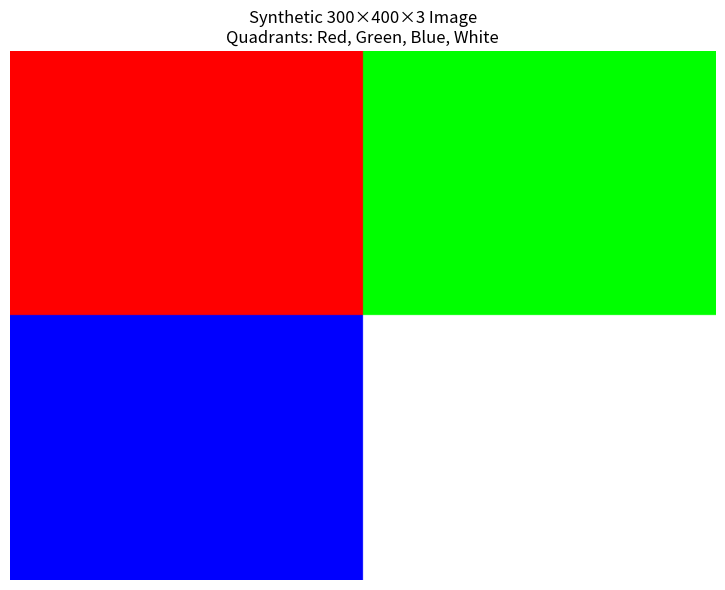

Write Python code to recreate this figure.
import numpy as np
import matplotlib.pyplot as plt
from PIL import Image
import os

# Check if packages are installed
try:
    import numpy as np
    import matplotlib.pyplot as plt
    from PIL import Image
    print("✓ All required packages are installed successfully!")
except ImportError as e:
    print(f"✗ Missing package: {e}")
    print("Please run: pip install numpy pillow matplotlib")

def create_synthetic_image():
    """
    Create a 300×400×3 synthetic image with colored quadrants.
    """
    print("\n=== SYNTHETIC IMAGE CREATION ===")
    
    # Create zero array
    height, width = 300, 400
    image = np.zeros((height, width, 3), dtype=np.uint8)
    
    # Fill quadrants using array slicing
    h_mid = height // 2
    w_mid = width // 2
    
    # Top-Left: Red [255, 0, 0]
    image[:h_mid, :w_mid] = [255, 0, 0]
    
    # Top-Right: Green [0, 255, 0]
    image[:h_mid, w_mid:] = [0, 255, 0]
    
    # Bottom-Left: Blue [0, 0, 255]
    image[h_mid:, :w_mid] = [0, 0, 255]
    
    # Bottom-Right: White [255, 255, 255]
    image[h_mid:, w_mid:] = [255, 255, 255]
    
    # Print matrix metrics
    print("\n--- SYNTHETIC MATRIX METRICS ---")
    print(f"Array Shape (H, W, C) : {image.shape}")
    print(f"Data Type : {image.dtype}")
    print(f"Total Elements : {image.size:,} values")
    print(f"Memory Footprint : {image.nbytes:,} bytes ({image.nbytes / 1024:.2f} KB)")
    
    # Display the image
    plt.figure(figsize=(8, 6))
    plt.imshow(image)
    plt.title(f'Synthetic 300×400×3 Image\nQuadrants: Red, Green, Blue, White')
    plt.axis('off')
    plt.tight_layout()
    plt.show()
    
    return image

# Create and display synthetic image
synthetic_img = create_synthetic_image()
